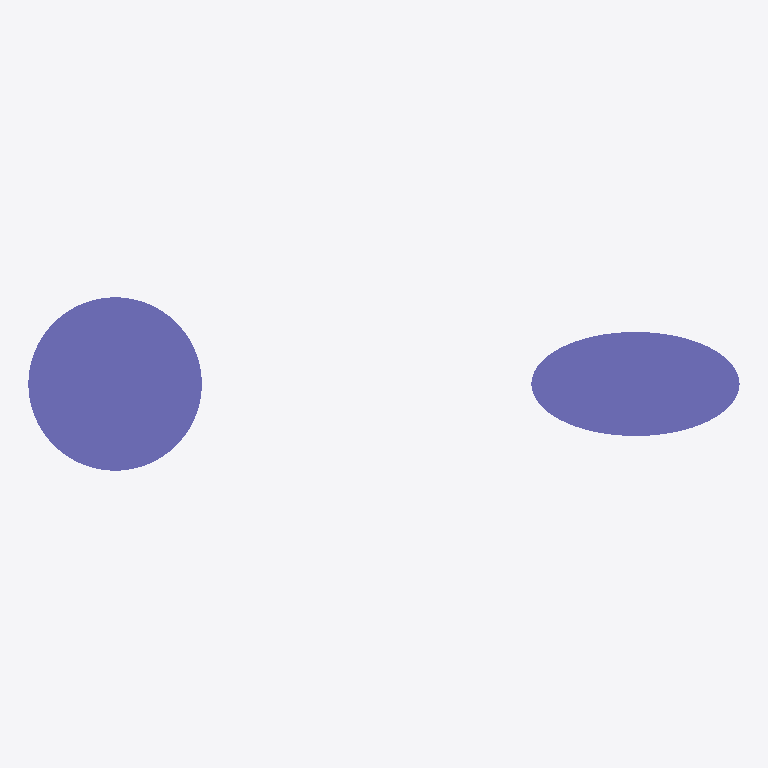
Plan cut of the same IFC building model at storey 'Floor' (level 0.00 m, cut at 1.40 m), seen from above with north up, elements coloured by IFC class: 2 columns (violet). Cut surfaces are drawn darker.
Extent 4.1 m × 1.0 m × 3.0 m (x, y, z). Storeys (1): Floor at 0.00 m. Elements (2): 2 IfcColumn.

HEADER;
FILE_DESCRIPTION(('ViewDefinition [CoordinationView]'),'2;1');
FILE_NAME('seed.ifc','2026-01-01',(''),(''),'','','');
FILE_SCHEMA(('IFC2X3'));
ENDSEC;
DATA;
#15=IFCPROJECT('0001',#3,'FuzzProject',$,$,$,$,(#14),#8);
#17=IFCSITE('0002',#3,'Site',$,$,#16,$,$,.ELEMENT.,$,$,$,$,$);
#19=IFCBUILDING('0004',#3,'Building',$,$,#16,$,$,.ELEMENT.,$,$,$);
#21=IFCBUILDINGSTOREY('0006',#3,'Floor',$,$,#16,$,$,.ELEMENT.,0.0);
#104=IFCCOLUMN('COL2',#3,'RoundColumn',$,$,#16,#103,$);
#206=IFCCOLUMN('COL3',#3,'EllipseColumn',$,$,#16,#205,$);
ENDSEC;
